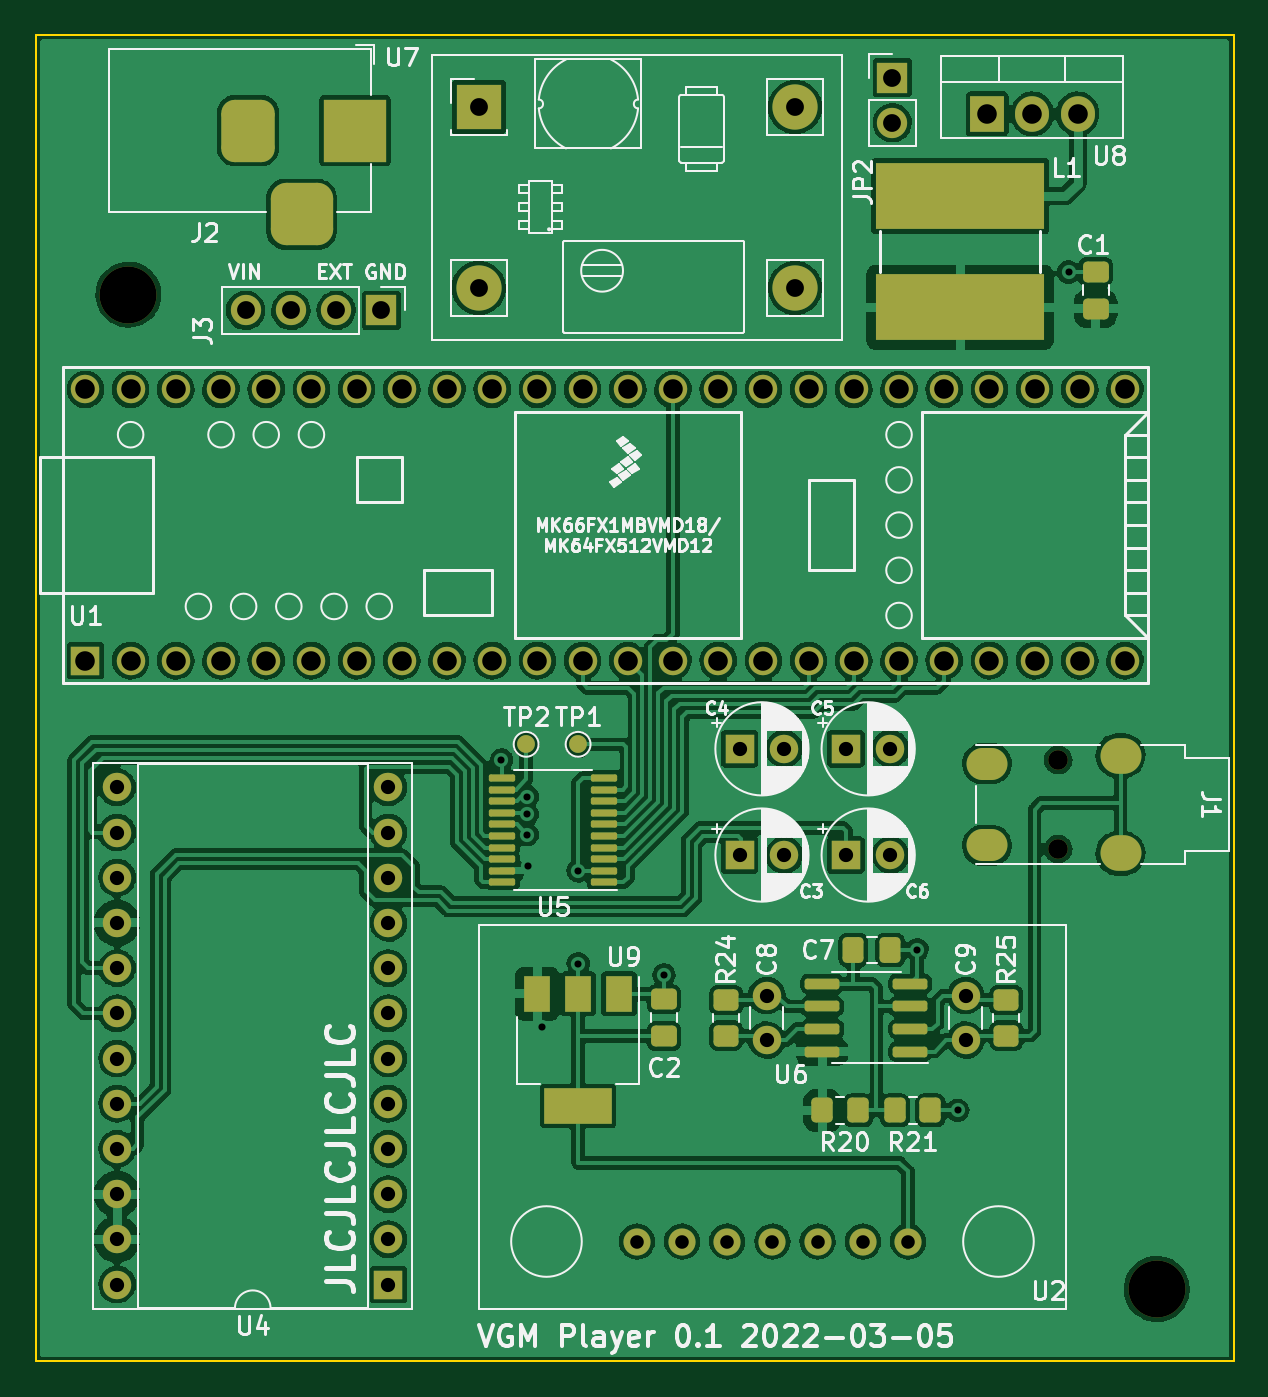
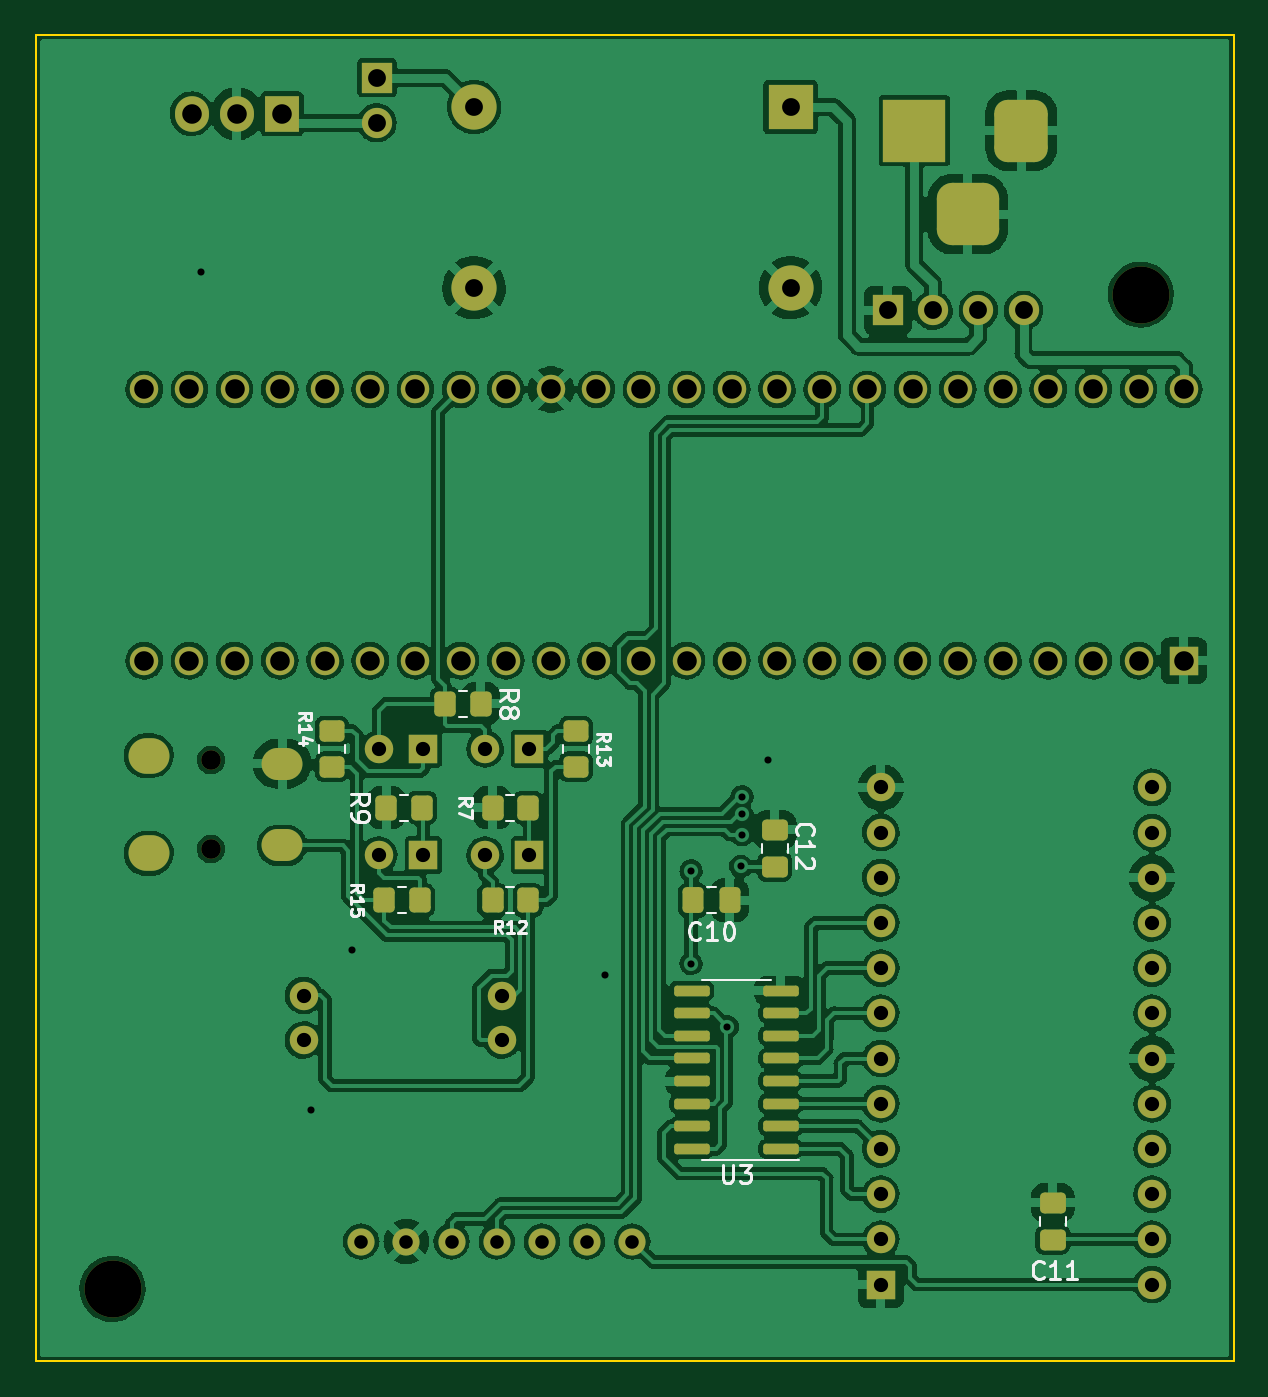
Circuit board: 8 layer files. Board 67.3 x 74.5 mm.
- bottom_copper: vgm-teensy-B_Cu.gbr (392661 bytes)
- bottom_mask: vgm-teensy-B_Mask.gbr (6764 bytes)
- bottom_silk: vgm-teensy-B_Silkscreen.gbr (11104 bytes)
- outline: vgm-teensy-Edge_Cuts.gbr (691 bytes)
- top_copper: vgm-teensy-F_Cu.gbr (377607 bytes)
- top_mask: vgm-teensy-F_Mask.gbr (7284 bytes)
- top_silk: vgm-teensy-F_Silkscreen.gbr (77314 bytes)
- drill: vgm-teensy.drl (2622 bytes)

=== bottom_copper: vgm-teensy-B_Cu.gbr (392661 bytes, source omitted) ===
=== bottom_mask: vgm-teensy-B_Mask.gbr (6764 bytes, source omitted) ===
=== bottom_silk: vgm-teensy-B_Silkscreen.gbr (11104 bytes, source omitted) ===
=== outline: vgm-teensy-Edge_Cuts.gbr ===
%TF.GenerationSoftware,KiCad,Pcbnew,(6.0.4)*%
%TF.CreationDate,2022-03-31T21:50:03-03:00*%
%TF.ProjectId,vgm-teensy,76676d2d-7465-4656-9e73-792e6b696361,rev?*%
%TF.SameCoordinates,Original*%
%TF.FileFunction,Profile,NP*%
%FSLAX46Y46*%
G04 Gerber Fmt 4.6, Leading zero omitted, Abs format (unit mm)*
G04 Created by KiCad (PCBNEW (6.0.4)) date 2022-03-31 21:50:03*
%MOMM*%
%LPD*%
G01*
G04 APERTURE LIST*
%TA.AperFunction,Profile*%
%ADD10C,0.100000*%
%TD*%
G04 APERTURE END LIST*
D10*
X105156000Y-133350000D02*
X172466000Y-133350000D01*
X172466000Y-133350000D02*
X172466000Y-58801000D01*
X172466000Y-58801000D02*
X105156000Y-58801000D01*
X105156000Y-58801000D02*
X105156000Y-133350000D01*
M02*

=== top_copper: vgm-teensy-F_Cu.gbr (377607 bytes, source omitted) ===
=== top_mask: vgm-teensy-F_Mask.gbr (7284 bytes, source omitted) ===
=== top_silk: vgm-teensy-F_Silkscreen.gbr (77314 bytes, source omitted) ===
=== drill: vgm-teensy.drl ===
M48
; DRILL file {KiCad (6.0.4)} date Thu Mar 31 21:50:04 2022
; FORMAT={-:-/ absolute / inch / decimal}
; #@! TF.CreationDate,2022-03-31T21:50:04-03:00
; #@! TF.GenerationSoftware,Kicad,Pcbnew,(6.0.4)
; #@! TF.FileFunction,MixedPlating,1,2
FMAT,2
INCH
; #@! TA.AperFunction,Plated,PTH,ViaDrill
T1C0.0157
; #@! TA.AperFunction,Plated,PTH,ComponentDrill
T2C0.0300
; #@! TA.AperFunction,Plated,PTH,ComponentDrill
T3C0.0315
; #@! TA.AperFunction,Plated,PTH,ComponentDrill
T4C0.0394
; #@! TA.AperFunction,Plated,PTH,ComponentDrill
T5C0.0433
; #@! TA.AperFunction,NonPlated,NPTH,ComponentDrill
T6C0.0433
; #@! TA.AperFunction,NonPlated,NPTH,ComponentDrill
T7C0.1260
%
G90
G05
T1
X5.17Y-3.92
X5.2273Y-4.0006
X5.2273Y-4.04
X5.2273Y-4.085
X5.23Y-4.155
X5.26Y-4.51
X5.34Y-4.165
X5.34Y-4.37
X5.53Y-4.395
X6.09Y-4.34
X6.18Y-4.695
X6.425Y-2.84
T2
X5.47Y-4.985
X5.57Y-4.985
X5.67Y-4.985
X5.77Y-4.985
X5.87Y-4.985
X5.97Y-4.985
X6.07Y-4.985
T3
X4.3202Y-3.9802
X4.3202Y-4.0802
X4.3202Y-4.1802
X4.3202Y-4.2802
X4.3202Y-4.3802
X4.3202Y-4.4802
X4.3202Y-4.5802
X4.3202Y-4.6802
X4.3202Y-4.7802
X4.3202Y-4.8802
X4.3202Y-4.9802
X4.3202Y-5.0802
X4.9202Y-3.9802
X4.9202Y-4.0802
X4.9202Y-4.1802
X4.9202Y-4.2802
X4.9202Y-4.3802
X4.9202Y-4.4802
X4.9202Y-4.5802
X4.9202Y-4.6802
X4.9202Y-4.7802
X4.9202Y-4.8802
X4.9202Y-4.9802
X4.9202Y-5.0802
X5.6976Y-3.895
X5.6976Y-4.13
X5.7574Y-4.4408
X5.7574Y-4.5392
X5.796Y-3.895
X5.796Y-4.13
X5.9326Y-3.895
X5.9326Y-4.13
X6.031Y-3.895
X6.031Y-4.13
X6.1974Y-4.4408
X6.1974Y-4.5392
T4
X4.6046Y-2.925
X4.7046Y-2.925
X4.8046Y-2.925
X4.9046Y-2.925
X5.12Y-2.475
X5.12Y-2.875
X5.82Y-2.475
X5.82Y-2.875
X6.035Y-2.4098
X6.035Y-2.5098
T5
X4.25Y-3.1
X4.25Y-3.7
X4.35Y-3.1
X4.35Y-3.7
X4.45Y-3.1
X4.45Y-3.7
X4.55Y-3.1
X4.55Y-3.7
X4.65Y-3.1
X4.65Y-3.7
X4.75Y-3.1
X4.75Y-3.7
X4.85Y-3.1
X4.85Y-3.7
X4.95Y-3.1
X4.95Y-3.7
X5.05Y-3.1
X5.05Y-3.7
X5.15Y-3.1
X5.15Y-3.7
X5.25Y-3.1
X5.25Y-3.7
X5.35Y-3.1
X5.35Y-3.7
X5.45Y-3.1
X5.45Y-3.7
X5.55Y-3.1
X5.55Y-3.7
X5.65Y-3.1
X5.65Y-3.7
X5.75Y-3.1
X5.75Y-3.7
X5.85Y-3.1
X5.85Y-3.7
X5.95Y-3.1
X5.95Y-3.7
X6.05Y-3.1
X6.05Y-3.7
X6.15Y-3.1
X6.15Y-3.7
X6.245Y-2.49
X6.25Y-3.1
X6.25Y-3.7
X6.345Y-2.49
X6.35Y-3.1
X6.35Y-3.7
X6.445Y-2.49
X6.45Y-3.1
X6.45Y-3.7
X6.55Y-3.1
X6.55Y-3.7
T6
X6.4022Y-3.9198
X6.4022Y-4.1167
T7
X4.345Y-2.89
X6.62Y-5.09
T3
G00X6.2546Y-3.9277
M15
G01X6.2349Y-3.9277
M16
G05
G00X6.2546Y-4.1088
M15
G01X6.2349Y-4.1088
M16
G05
T4
G00X4.61Y-2.4879
M15
G01X4.61Y-2.5667
M16
G05
G00X4.6887Y-2.7123
M15
G01X4.7675Y-2.7123
M16
G05
G00X4.8462Y-2.4879
M15
G01X4.8462Y-2.5667
M16
G05
G00X6.5459Y-3.91
M15
G01X6.5341Y-3.91
M16
G05
G00X6.5459Y-4.1265
M15
G01X6.5341Y-4.1265
M16
G05
T0
M30

